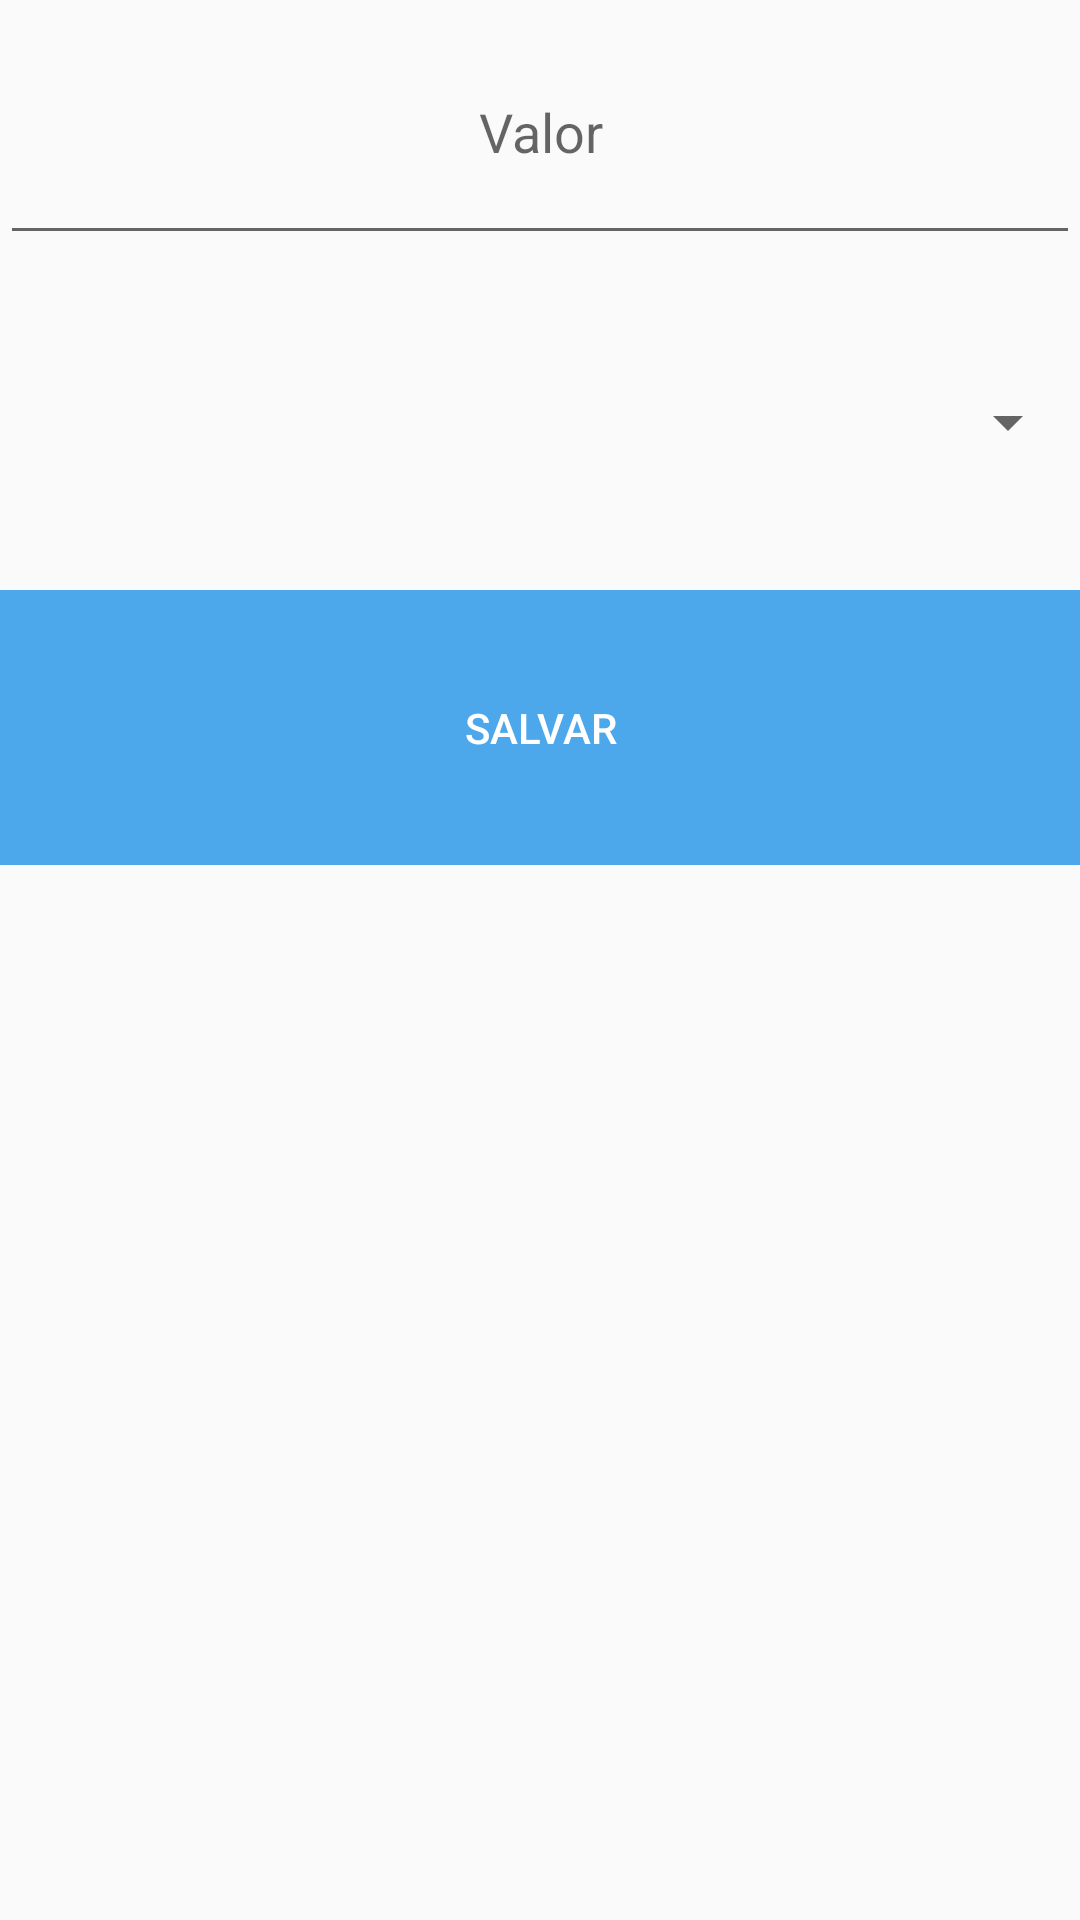

Here is an Android app screen rendered from its layout file. Give the layout XML and the strings, colors and styles it references.
<!-- AndroidManifest.xml: application theme AppTheme -->
<!-- res/layout/activity_add_note.xml -->
<?xml version="1.0" encoding="utf-8"?>
<LinearLayout
    xmlns:android="http://schemas.android.com/apk/res/android"
    android:orientation="vertical" android:layout_width="match_parent"
    xmlns:tools="http://schemas.android.com/tools"
    android:layout_height="match_parent"
    tools:context=".AddNote"
    android:layout_weight="10">
    <EditText
        android:inputType="numberDecimal"
        android:id="@+id/txtNoteValor"
        android:hint="@string/hintNoteValor"
        android:clickable="true"
        android:layout_width="match_parent"
        android:layout_weight="1"
        android:layout_height="wrap_content"
        android:textAlignment="center"/>
    <Spinner
        android:layout_width="match_parent"
        android:layout_height="wrap_content"
        android:id="@+id/spinTypes"
        android:layout_weight="1"
        android:layout_gravity="center_horizontal"
        android:spinnerMode="dropdown"
        android:clickable="true"
        android:focusable="false"
        android:padding="@dimen/abc_text_size_display_1_material"
        android:textAlignment="center"/>
    <LinearLayout
        android:layout_height="wrap_content"
        android:orientation="vertical"
        android:layout_weight="1"
        android:layout_width="match_parent">

        <Button
            android:text="Salvar"
            android:id="@+id/btnAddEnterprise"
            android:clickable="true"
            style="@style/ButtonBlue"
            android:layout_width="match_parent"
        />
    </LinearLayout>
    <LinearLayout
        android:layout_height="wrap_content"
        android:orientation="vertical"
        android:layout_weight="8"
        android:layout_width="match_parent">
</LinearLayout>
</LinearLayout>
<!-- resources referenced by this layout -->
<resources>
  <string name="hintNoteValor">Valor</string>
  <style name="ButtonBlue">
          <item name="android:textColor">@color/white</item>
          <item name="android:background">@color/blue</item>
          <item name="android:layout_width">wrap_content</item>
          <item name="android:layout_height">wrap_content</item>
          <item name="android:layout_weight">1.0</item>
          <item name="android:textSize">@dimen/textSize</item>
      </style>
  <style name="AppTheme" parent="Theme.AppCompat.Light.DarkActionBar">
          
          <item name="colorPrimary">@color/colorPrimary</item>
          <item name="colorPrimaryDark">@color/colorPrimaryDark</item>
          <item name="colorAccent">@color/colorAccent</item>
      </style>
  <color name="white">#ffffff</color>
  <color name="blue">#4ca8ea</color>
  <dimen name="textSize">14sp</dimen>
  <color name="colorPrimary">#3F51B5</color>
  <color name="colorPrimaryDark">#303F9F</color>
  <color name="colorAccent">#FF4081</color>
</resources>
